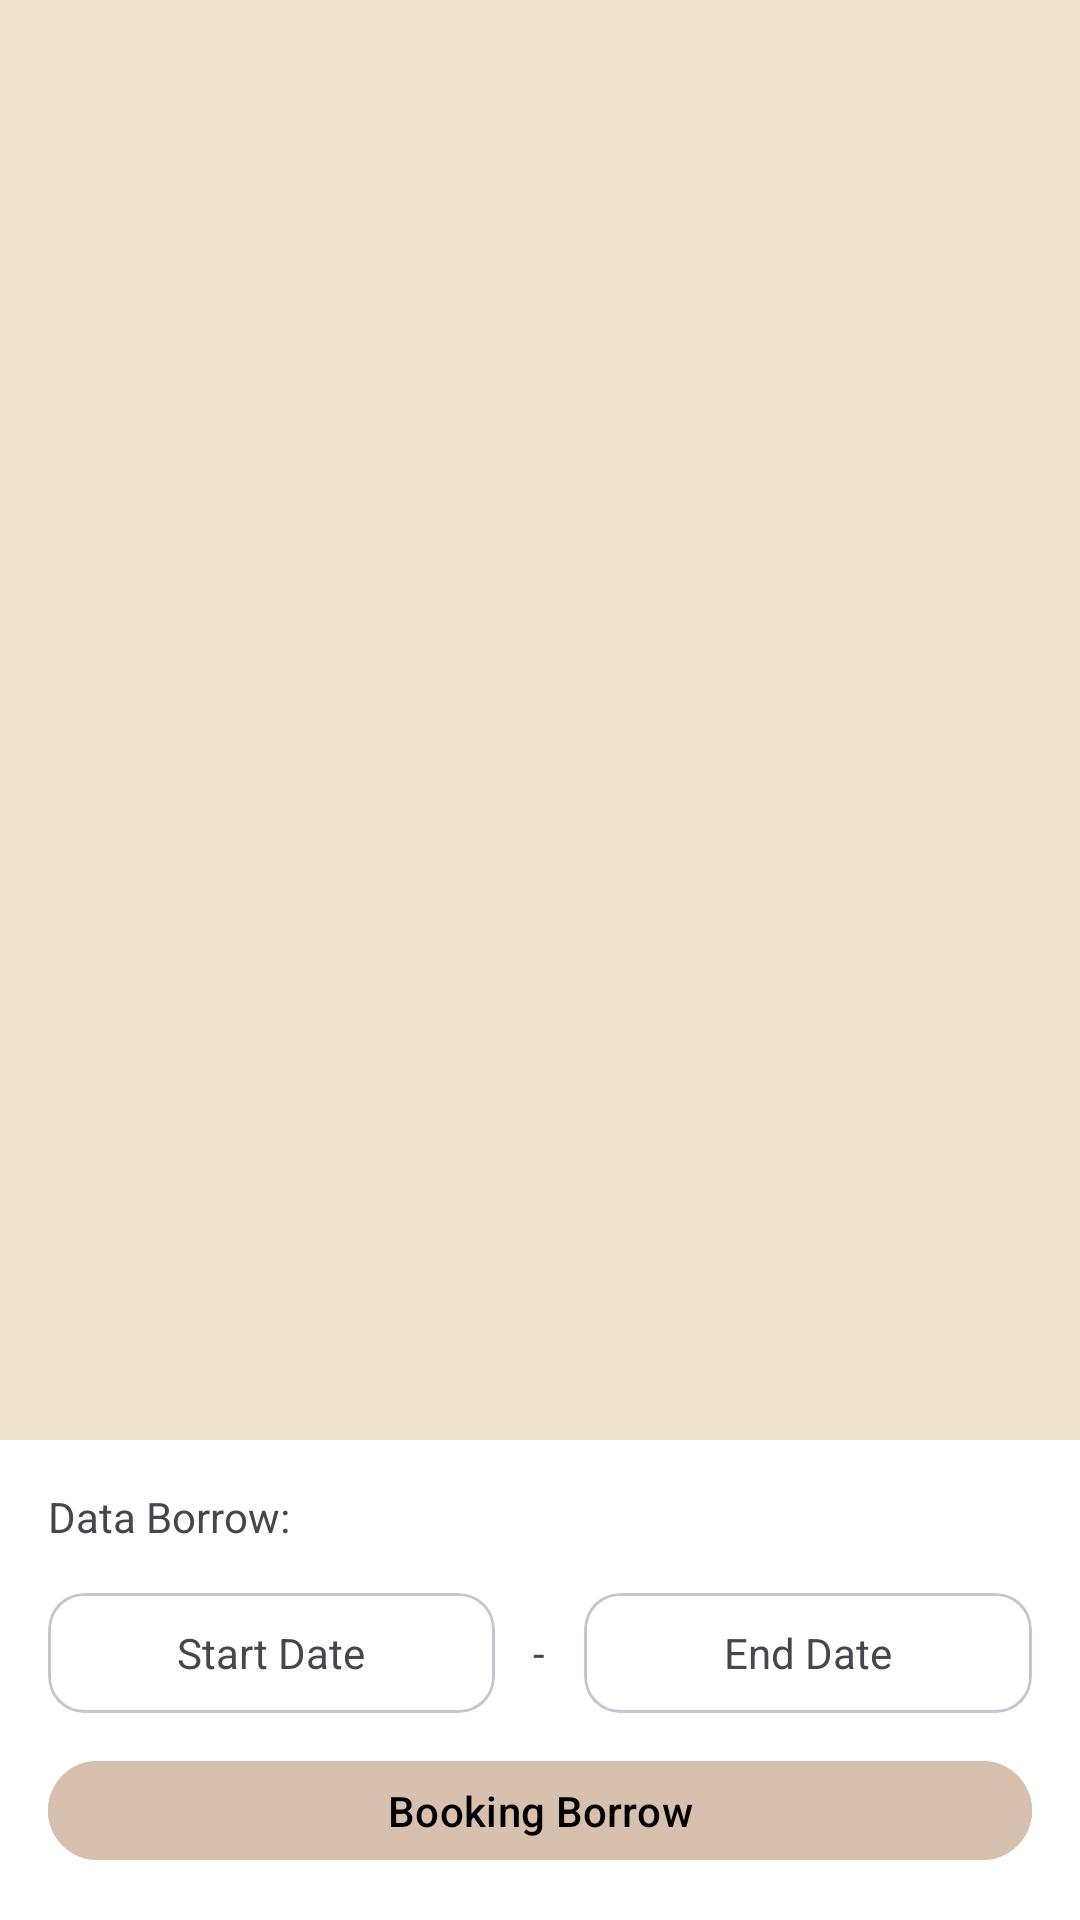

Layout XML and referenced resources for this Android screen:
<!-- AndroidManifest.xml: application theme Theme.SeleknasASC2022 -->
<!-- res/layout/fragment_cart.xml -->
<?xml version="1.0" encoding="utf-8"?>
<LinearLayout xmlns:android="http://schemas.android.com/apk/res/android"
    xmlns:tools="http://schemas.android.com/tools"
    android:layout_width="match_parent"
    xmlns:app="http://schemas.android.com/apk/res-auto"
    android:orientation="vertical"
    android:background="@color/light_brown"
    android:layout_height="match_parent"
    tools:context=".CartFragment">

    <androidx.recyclerview.widget.RecyclerView
        android:id="@+id/cartRv"
        android:layout_width="match_parent"
        android:layout_height="0dp"
        android:layout_weight="3"/>

    <LinearLayout
        android:layout_weight="1"
        android:padding="16dp"
        android:background="@color/white"
        android:layout_width="match_parent"
        android:layout_height="0dp"
        android:orientation="vertical">

        <TextView
            android:layout_width="wrap_content"
            android:layout_height="wrap_content"
            android:text="Data Borrow:"/>

        <LinearLayout
            android:gravity="center"
            android:layout_marginTop="16dp"
            android:layout_width="match_parent"
            android:layout_height="wrap_content"
            android:orientation="horizontal">

            <com.google.android.material.card.MaterialCardView
                android:id="@+id/startBorrow"
                android:layout_width="0dp"
                android:layout_height="40dp"
                app:cardBackgroundColor="@color/white"
                android:layout_weight="5">

                <TextView
                    android:id="@+id/startBorrowText"
                    android:layout_width="match_parent"
                    android:layout_height="match_parent"
                    android:gravity="center"
                    android:text="Start Date"/>
            </com.google.android.material.card.MaterialCardView>

            <TextView
                android:gravity="center"
                android:layout_weight="1"
                android:layout_width="0dp"
                android:layout_height="wrap_content"
                android:text="-"/>

            <com.google.android.material.card.MaterialCardView
                android:id="@+id/endBorrow"
                android:layout_width="0dp"
                android:layout_height="40dp"
                app:cardBackgroundColor="@color/white"
                android:layout_weight="5">

                <TextView
                    android:id="@+id/endBorrowText"
                    android:layout_width="match_parent"
                    android:layout_height="match_parent"
                    android:gravity="center"
                    android:text="End Date"/>
            </com.google.android.material.card.MaterialCardView>
        </LinearLayout>

        <com.google.android.material.button.MaterialButton
            android:layout_width="match_parent"
            android:layout_height="wrap_content"
            android:backgroundTint="@color/brown"
            android:text="Booking Borrow"
            android:id="@+id/cartBooking"
            android:layout_marginTop="12dp"
            android:textColor="@color/black"/>
    </LinearLayout>

</LinearLayout>
<!-- resources referenced by this layout -->
<resources>
  <color name="black">#FF000000</color>
  <color name="brown">#D7C0AE</color>
  <color name="light_brown">#EEE3CB</color>
  <color name="white">#FFFFFFFF</color>
  <style name="Theme.SeleknasASC2022" parent="Base.Theme.SeleknasASC2022" />
  <style name="Base.Theme.SeleknasASC2022" parent="Theme.Material3.DayNight.NoActionBar">
          
          
          <item name="android:statusBarColor">@color/dark_brown</item>
      </style>
  <color name="dark_brown">#967E76</color>
</resources>
